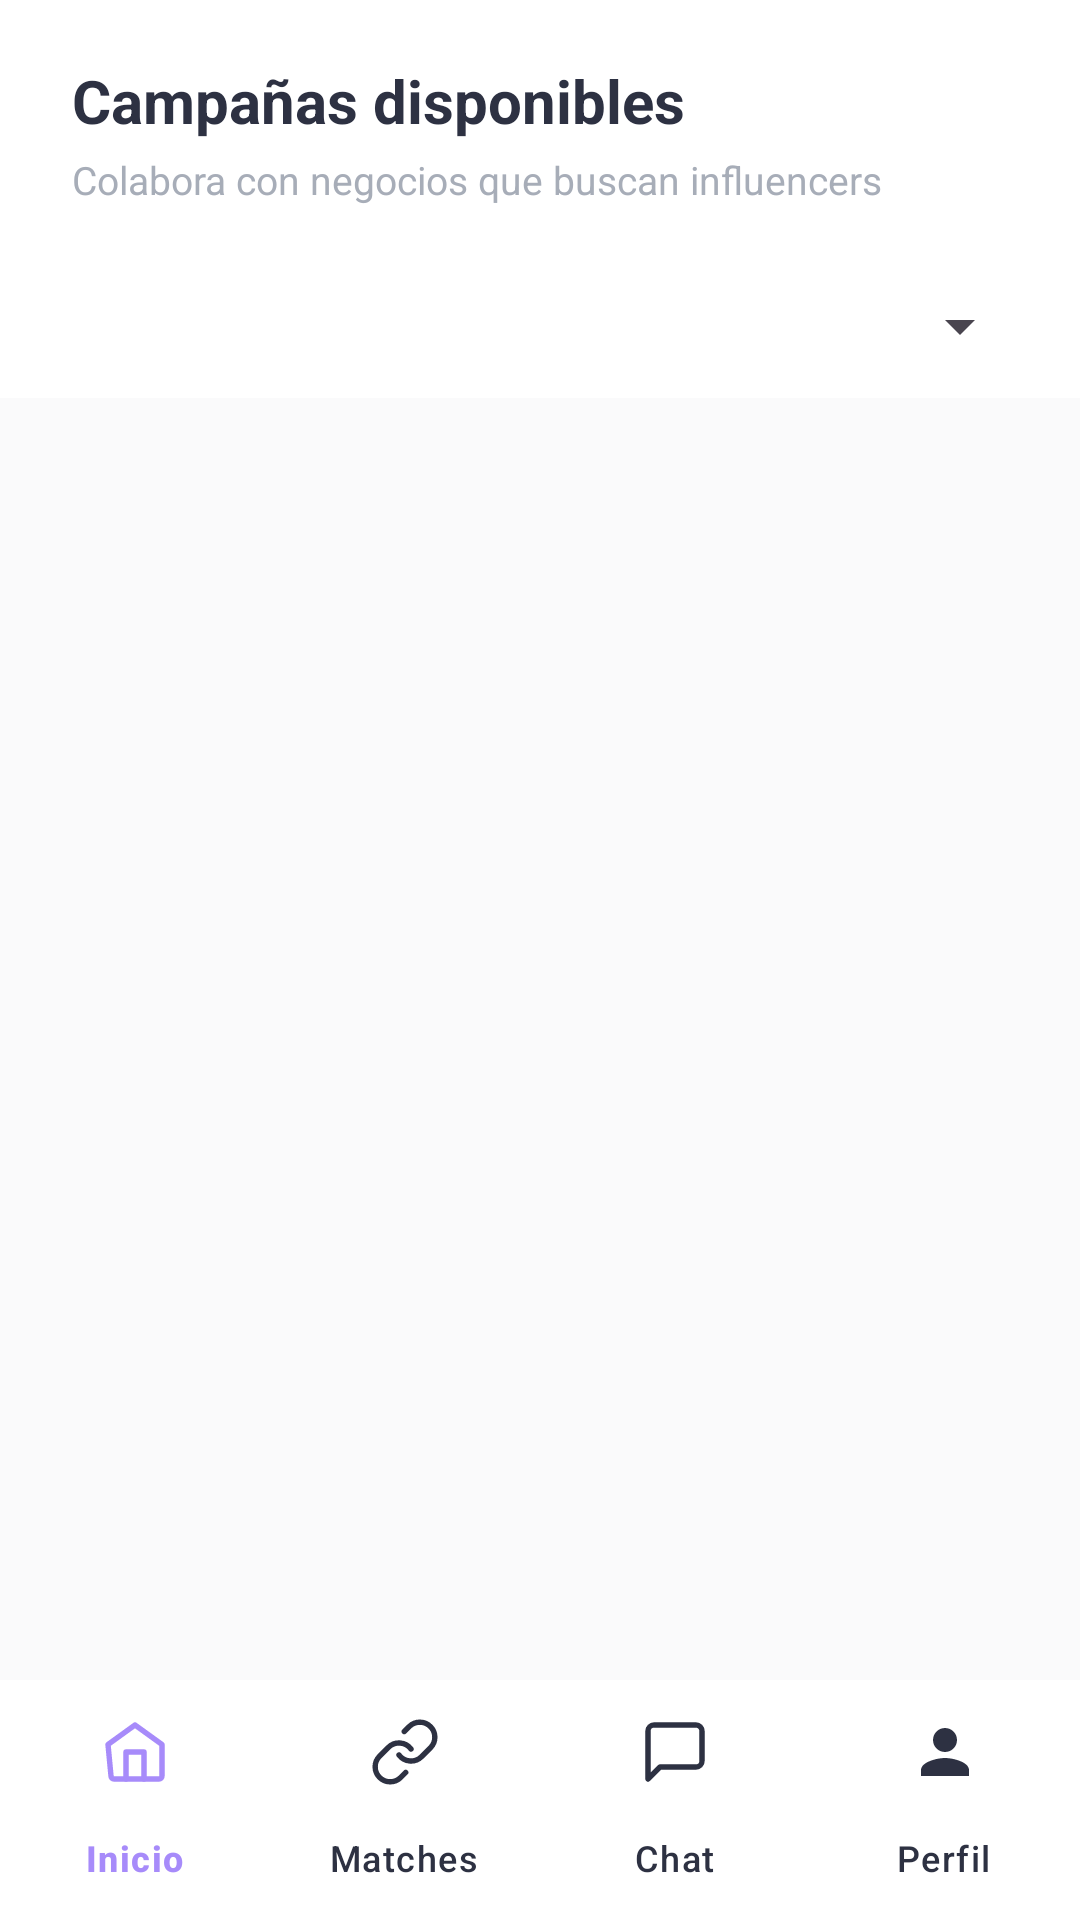

Android layout source for this screen:
<!-- AndroidManifest.xml: application theme Theme.Linkal -->
<!-- res/layout/activity_explore_campaigns.xml -->
<?xml version="1.0" encoding="utf-8"?>
<LinearLayout xmlns:android="http://schemas.android.com/apk/res/android"
    xmlns:app="http://schemas.android.com/apk/res-auto"
    xmlns:tools="http://schemas.android.com/tools"
    android:id="@+id/main"
    android:layout_width="match_parent"
    android:layout_height="match_parent"
    android:orientation="vertical"
    android:background="@color/background"
    tools:context=".activities.ExploreCampaignsActivity">

    
    <LinearLayout
        android:layout_width="match_parent"
        android:layout_height="wrap_content"
        android:orientation="vertical"
        android:background="@color/white"
        android:paddingStart="24dp"
        android:paddingEnd="24dp"
        android:paddingTop="20dp"
        android:paddingBottom="16dp">

        <TextView
            android:layout_width="wrap_content"
            android:layout_height="wrap_content"
            android:text="@string/txtAvailableCampaign"
            android:textSize="20sp"
            android:textStyle="bold"
            android:textColor="@color/neutral_dark"/>

        <TextView
            android:layout_width="wrap_content"
            android:layout_height="wrap_content"
            android:text="@string/txtCollabWithCampaign"
            android:textSize="13sp"
            android:textColor="@color/neutral_medium"
            android:layout_marginTop="4dp"/>

    </LinearLayout>

    
    <LinearLayout
        android:layout_width="match_parent"
        android:layout_height="wrap_content"
        android:orientation="vertical"
        android:background="@color/white"
        android:paddingStart="16dp"
        android:paddingEnd="16dp"
        android:paddingBottom="8dp">

        <HorizontalScrollView
            android:layout_width="match_parent"
            android:layout_height="wrap_content"
            android:paddingTop="8dp"
            android:scrollbars="none">

            <com.google.android.material.chip.ChipGroup
                android:id="@+id/chipGroupCategory"
                android:layout_width="wrap_content"
                android:layout_height="wrap_content"
                app:singleLine="true"
                app:singleSelection="true"
                app:selectionRequired="false"/>

        </HorizontalScrollView>

        <Spinner
            android:id="@+id/spinnerProvince"
            android:layout_width="match_parent"
            android:layout_height="wrap_content"
            android:layout_marginTop="4dp"
            android:layout_marginBottom="4dp"/>

    </LinearLayout>

    
    <androidx.recyclerview.widget.RecyclerView
        android:id="@+id/recyclerOpenCampaigns"
        android:layout_width="match_parent"
        android:layout_height="0dp"
        android:layout_weight="1"
        android:paddingStart="16dp"
        android:paddingEnd="16dp"
        android:paddingTop="12dp"
        android:paddingBottom="8dp"
        android:clipToPadding="false"/>

    
    <TextView
        android:id="@+id/txtEmpty"
        android:layout_width="match_parent"
        android:layout_height="0dp"
        android:layout_weight="1"
        android:gravity="center"
        android:text="No hay campañas disponibles"
        android:textSize="15sp"
        android:textColor="@color/neutral_medium"
        android:visibility="gone"/>

    
    <TextView
        android:id="@+id/txtError"
        android:layout_width="match_parent"
        android:layout_height="wrap_content"
        android:paddingStart="24dp"
        android:paddingEnd="24dp"
        android:textColor="#E53935"
        android:textSize="14sp"
        android:visibility="gone"/>

    
    <com.google.android.material.bottomnavigation.BottomNavigationView
        android:id="@+id/bottomNavigation"
        android:layout_width="match_parent"
        android:layout_height="wrap_content"
        android:background="@color/white"
        app:menu="@menu/nav_influencer_menu"
        app:itemIconTint="@color/nav_item_color"
        app:itemTextColor="@color/nav_item_color"
        app:labelVisibilityMode="labeled"
        app:elevation="8dp"/>

</LinearLayout>
<!-- resources referenced by this layout -->
<resources>
  <color name="background">#FAFAFB</color>
  <color name="neutral_dark">#2D3142</color>
  <color name="neutral_medium">#A7ADB8</color>
  <color name="white">#FFFFFFFF</color>
  <string name="txtAvailableCampaign">Campañas disponibles</string>
  <string name="txtCollabWithCampaign">Colabora con negocios que buscan influencers</string>
  <style name="Theme.Linkal" parent="Base.Theme.Linkal" />
  <style name="Base.Theme.Linkal" parent="Theme.Material3.DayNight.NoActionBar">
  
          
          <item name="colorPrimary">@color/primary</item>
          <item name="colorOnPrimary">@color/white</item>
  
          
          <item name="colorSecondary">@color/secondary</item>
          <item name="colorOnSecondary">@color/white</item>
  
          
          <item name="android:colorBackground">@color/background</item>
          <item name="android:windowBackground">@color/background</item>
  
          
          <item name="colorSurface">@color/neutral_light</item>
          <item name="colorOnSurface">@color/neutral_dark</item>
  
          
          <item name="android:statusBarColor">@color/primary</item>
  
          
          <item name="android:navigationBarColor">@color/white</item>
  
          
          <item name="android:textColor">@color/neutral_dark</item>
  
          
          <item name="android:windowAnimationStyle">@null</item>
  
      </style>
  <color name="primary">#7BC8B4</color>
  <color name="secondary">#A78BFA</color>
  <color name="neutral_light">#F1F3F6</color>
</resources>
